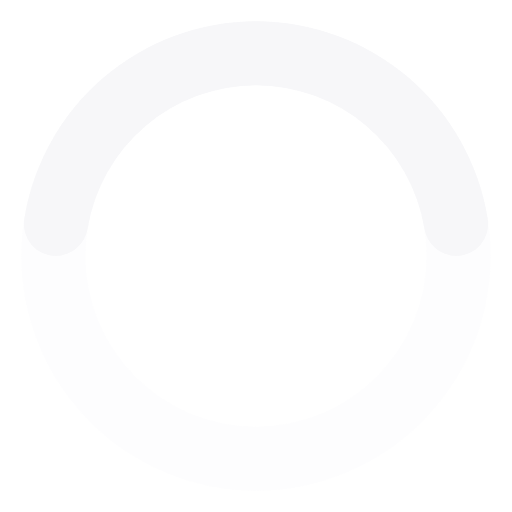
t = 0.00 s
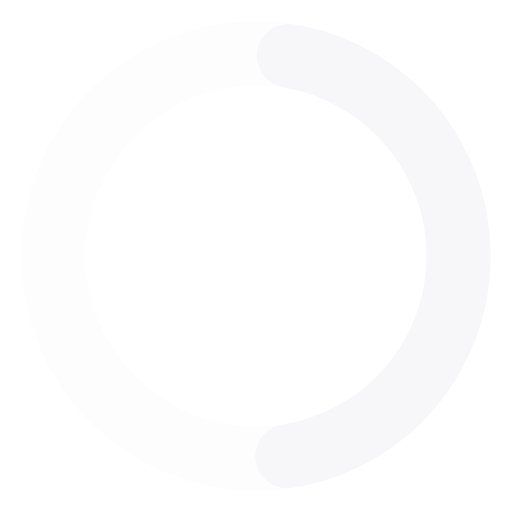
t = 0.19 s
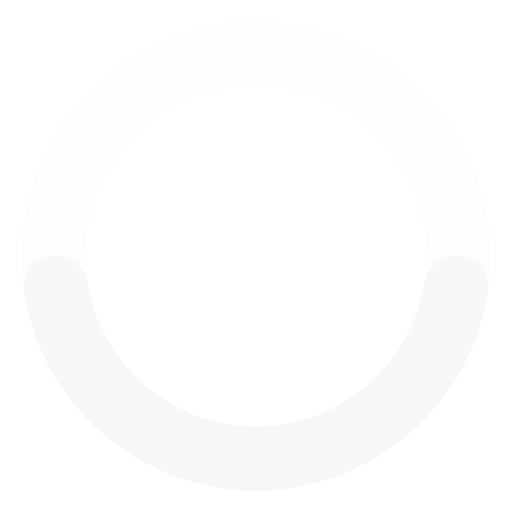
t = 0.38 s
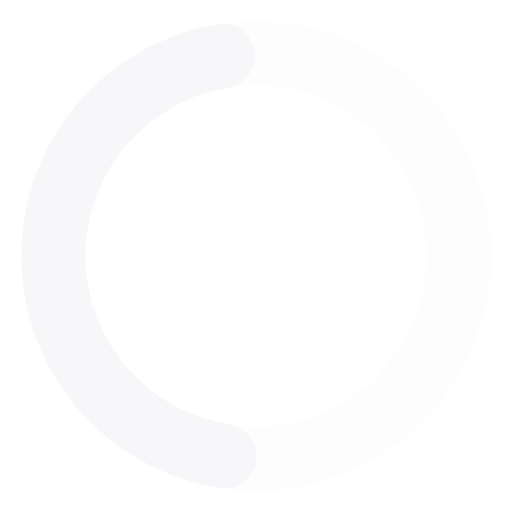
t = 0.56 s

The animated SVG that drew these frames (rendered in a browser with its animation timeline set to each time). Animation: 1 SMIL element (animateTransform=1); one cycle of 0.75 s, repeats indefinitely.

<svg fill="#F7F7F9FF" viewBox="0 0 24 24" xmlns="http://www.w3.org/2000/svg"><path d="M12,1A11,11,0,1,0,23,12,11,11,0,0,0,12,1Zm0,19a8,8,0,1,1,8-8A8,8,0,0,1,12,20Z" opacity=".25"/><path d="M12,4a8,8,0,0,1,7.89,6.7A1.53,1.53,0,0,0,21.38,12h0a1.5,1.5,0,0,0,1.48-1.75,11,11,0,0,0-21.72,0A1.5,1.5,0,0,0,2.62,12h0a1.53,1.53,0,0,0,1.49-1.3A8,8,0,0,1,12,4Z"><animateTransform attributeName="transform" type="rotate" dur="0.75s" values="0 12 12;360 12 12" repeatCount="indefinite"/></path></svg>
